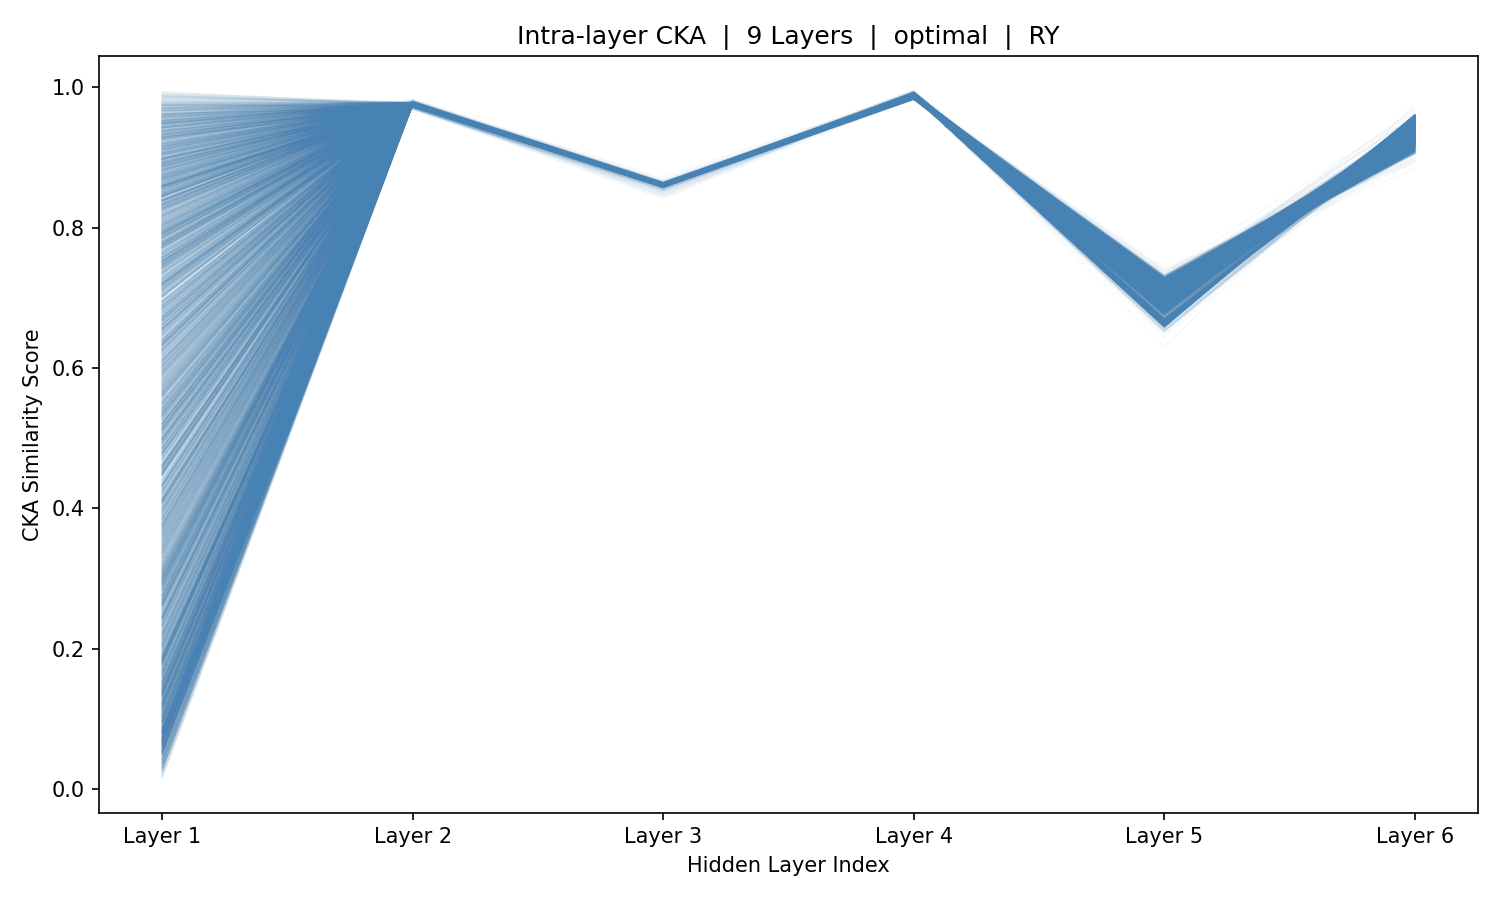

Source data for this figure (header and first rows):
sample_idx, Layer_1, Layer_2, Layer_3, Layer_4, Layer_5, Layer_6
0, 0.0825, 0.9752, 0.8626, 0.9888, 0.6548, 0.9397
1, 0.3233, 0.9749, 0.8617, 0.9885, 0.6702, 0.9378
2, 0.36, 0.9756, 0.8618, 0.9882, 0.6601, 0.9441
3, 0.08332, 0.9766, 0.8623, 0.9884, 0.6684, 0.9453
4, 0.7885, 0.9769, 0.8627, 0.9885, 0.6681, 0.945
5, 0.939, 0.9768, 0.8632, 0.9887, 0.6659, 0.939
6, 0.3722, 0.9763, 0.863, 0.9887, 0.668, 0.9379
7, 0.07788, 0.9758, 0.8625, 0.9887, 0.6682, 0.9388
8, 0.253, 0.9755, 0.8625, 0.9886, 0.6689, 0.938
9, 0.668, 0.9752, 0.8622, 0.9885, 0.6703, 0.9383
10, 0.8073, 0.9751, 0.8616, 0.9884, 0.6708, 0.938
11, 0.7964, 0.975, 0.8611, 0.9884, 0.6682, 0.9456
12, 0.7811, 0.9746, 0.8613, 0.9885, 0.6681, 0.9452
13, 0.8561, 0.9747, 0.8616, 0.9884, 0.6682, 0.938
14, 0.8, 0.9755, 0.8612, 0.9883, 0.6687, 0.944
15, 0.5802, 0.9758, 0.8617, 0.9885, 0.6681, 0.9449
16, 0.7386, 0.9758, 0.8622, 0.9886, 0.6676, 0.9386
17, 0.8389, 0.9756, 0.8627, 0.9887, 0.6569, 0.9408
18, 0.871, 0.9754, 0.8622, 0.9887, 0.6678, 0.938
19, 0.9109, 0.9751, 0.8616, 0.9886, 0.6685, 0.9383
20, 0.9608, 0.9752, 0.8618, 0.9886, 0.6559, 0.9404
21, 0.927, 0.9752, 0.8617, 0.9885, 0.668, 0.9431
22, 0.5309, 0.9756, 0.8622, 0.9885, 0.6627, 0.9383
23, 0.1252, 0.9761, 0.8624, 0.9885, 0.6699, 0.9419
24, 0.4616, 0.977, 0.8627, 0.9885, 0.6631, 0.9352
25, 0.7333, 0.978, 0.8641, 0.9887, 0.6604, 0.9377
26, 0.914, 0.9784, 0.8649, 0.9889, 0.6625, 0.9369
27, 0.9302, 0.9786, 0.8653, 0.989, 0.6542, 0.9378
28, 0.8992, 0.9784, 0.8651, 0.9891, 0.653, 0.9381
29, 0.837, 0.9773, 0.8641, 0.989, 0.6629, 0.935
30, 0.675, 0.9766, 0.8638, 0.9888, 0.6532, 0.9397
31, 0.9548, 0.9767, 0.8634, 0.9887, 0.669, 0.9371
32, 0.8943, 0.977, 0.8632, 0.9886, 0.6698, 0.939
33, 0.9066, 0.9772, 0.8636, 0.9887, 0.669, 0.9383
34, 0.7895, 0.977, 0.8635, 0.9886, 0.6692, 0.9386
35, 0.2957, 0.9764, 0.8634, 0.9888, 0.6681, 0.9376
36, 0.1131, 0.9755, 0.8627, 0.9888, 0.668, 0.9375
37, 0.4457, 0.9747, 0.8613, 0.9884, 0.6701, 0.9389
38, 0.9178, 0.9747, 0.8609, 0.9881, 0.6733, 0.9418
39, 0.7762, 0.9751, 0.8614, 0.9884, 0.6686, 0.9461
40, 0.6614, 0.9753, 0.8614, 0.9883, 0.6698, 0.9457
41, 0.7491, 0.9755, 0.8619, 0.9883, 0.6716, 0.9442
42, 0.549, 0.9757, 0.8624, 0.9885, 0.6686, 0.9453
43, 0.05348, 0.9758, 0.862, 0.9885, 0.6687, 0.9453
44, 0.3508, 0.9764, 0.8624, 0.9884, 0.6713, 0.9381
45, 0.5612, 0.9771, 0.8628, 0.9885, 0.6685, 0.9453
46, 0.8833, 0.9775, 0.8635, 0.9887, 0.6667, 0.9397
47, 0.9587, 0.9771, 0.8636, 0.9888, 0.6672, 0.9385
48, 0.9308, 0.9769, 0.8635, 0.9888, 0.6687, 0.9369
49, 0.8138, 0.9765, 0.8632, 0.9887, 0.668, 0.9393
50, 0.4084, 0.9764, 0.8631, 0.9886, 0.6704, 0.9378
51, 0.3148, 0.9761, 0.8629, 0.9886, 0.6685, 0.9391
52, 0.3668, 0.9761, 0.8625, 0.9885, 0.669, 0.9395
53, 0.1901, 0.9762, 0.8622, 0.9884, 0.6699, 0.945
54, 0.114, 0.9763, 0.8619, 0.9885, 0.6685, 0.9457
55, 0.2416, 0.9757, 0.8618, 0.9885, 0.6686, 0.9457
56, 0.2447, 0.9754, 0.8619, 0.9886, 0.6697, 0.9394
57, 0.439, 0.9755, 0.8618, 0.9884, 0.6704, 0.945
58, 0.2566, 0.9761, 0.8626, 0.9885, 0.6718, 0.9391
59, 0.051, 0.9763, 0.8627, 0.9885, 0.6688, 0.9455
... 5,366 more rows
